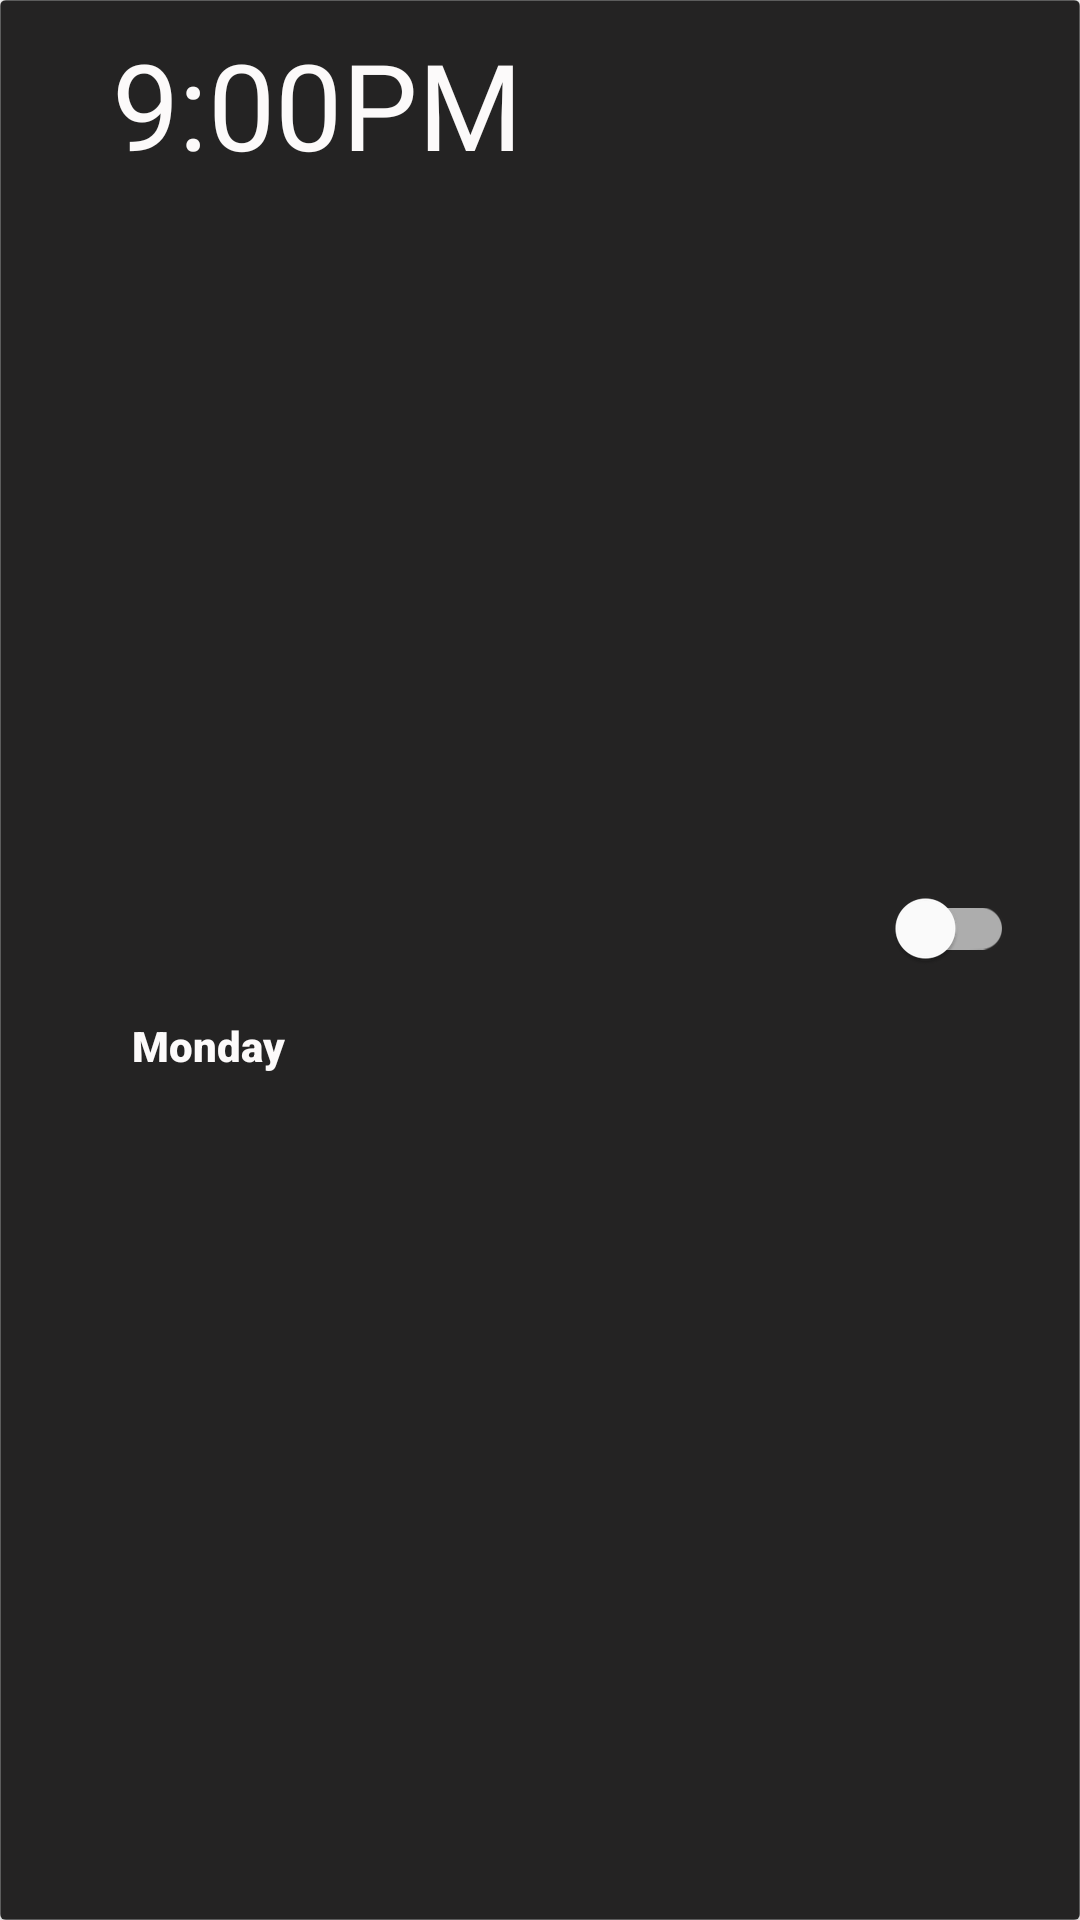

The Android layout XML behind this screen, and the referenced resources:
<!-- AndroidManifest.xml: application theme AppTheme -->
<!-- res/layout/alarm_items.xml -->
<?xml version="1.0" encoding="utf-8"?>
<androidx.cardview.widget.CardView xmlns:android="http://schemas.android.com/apk/res/android"
    xmlns:app="http://schemas.android.com/apk/res-auto"
    android:layout_width="match_parent"
    android:background="#000000"
    android:layout_height="100dp">

    <androidx.constraintlayout.widget.ConstraintLayout
        android:layout_width="match_parent"
        android:layout_height="match_parent"
        android:padding="8dp"
       android:background="@drawable/recycler_item_bg">

        <TextView
            android:id="@+id/time_tv"
            android:layout_width="wrap_content"
            android:layout_height="60dp"
            android:fontFamily="@font/amaranth_bold"
            android:text="@string/demo_time"
            android:textColor="@color/task_time_color1"
            android:textSize="40sp"
            app:layout_constraintEnd_toStartOf="@+id/isActive"
            app:layout_constraintHorizontal_bias="0.203"
            app:layout_constraintStart_toStartOf="parent"
            app:layout_constraintTop_toTopOf="parent" />

        <com.google.android.material.switchmaterial.SwitchMaterial
            android:id="@+id/isActive"
            android:layout_width="0dp"
            android:layout_height="wrap_content"
            android:layout_marginEnd="14dp"
            android:gravity="end"
            app:layout_constraintBottom_toBottomOf="parent"
            app:layout_constraintEnd_toEndOf="parent"
            app:layout_constraintTop_toTopOf="parent" />

        <TextView
            android:id="@+id/days_tv"
            android:layout_width="wrap_content"
            android:layout_height="wrap_content"
            android:layout_marginBottom="3dp"
            android:text="@string/demo_date"
            android:fontFamily="sans-serif-black"
            android:textColor="@color/task_time_color1"
            app:layout_constraintBottom_toBottomOf="parent"
            app:layout_constraintEnd_toStartOf="@+id/isActive"
            app:layout_constraintHorizontal_bias="0.156"
            app:layout_constraintStart_toStartOf="parent"
            app:layout_constraintTop_toBottomOf="@+id/time_tv" />

    </androidx.constraintlayout.widget.ConstraintLayout>

</androidx.cardview.widget.CardView>
<!-- resources referenced by this layout -->
<resources>
  <color name="task_time_color1">#FCFAFA</color>
  <!-- drawable recycler_item_bg (drawable) -->
  <?xml version="1.0" encoding="utf-8"?>
  <shape xmlns:android="http://schemas.android.com/apk/res/android"
      android:shape="rectangle">
      <solid
          android:color="@color/background_color1"/>
     <stroke
         android:width="0.1dp"
         android:color="#5B000000"/>
  </shape>
  <string name="demo_date">Monday</string>
  <string name="demo_time">9:00PM</string>
  <style name="AppTheme" parent="Theme.MaterialComponents.Light.DarkActionBar">
          
          <item name="colorPrimary">@color/colorPrimary1</item>
          <item name="colorPrimaryDark">@color/colorPrimaryDark</item>
          <item name="colorAccent">@color/colorAccent1</item>
          <item name="backgroundColor">@color/background_color1</item>
      </style>
  <color name="background_color1">#242323</color>
  <color name="colorPrimary1">#2E2D2D</color>
  <color name="colorPrimaryDark">#00574B</color>
  <color name="colorAccent1">#35C23B</color>
</resources>
